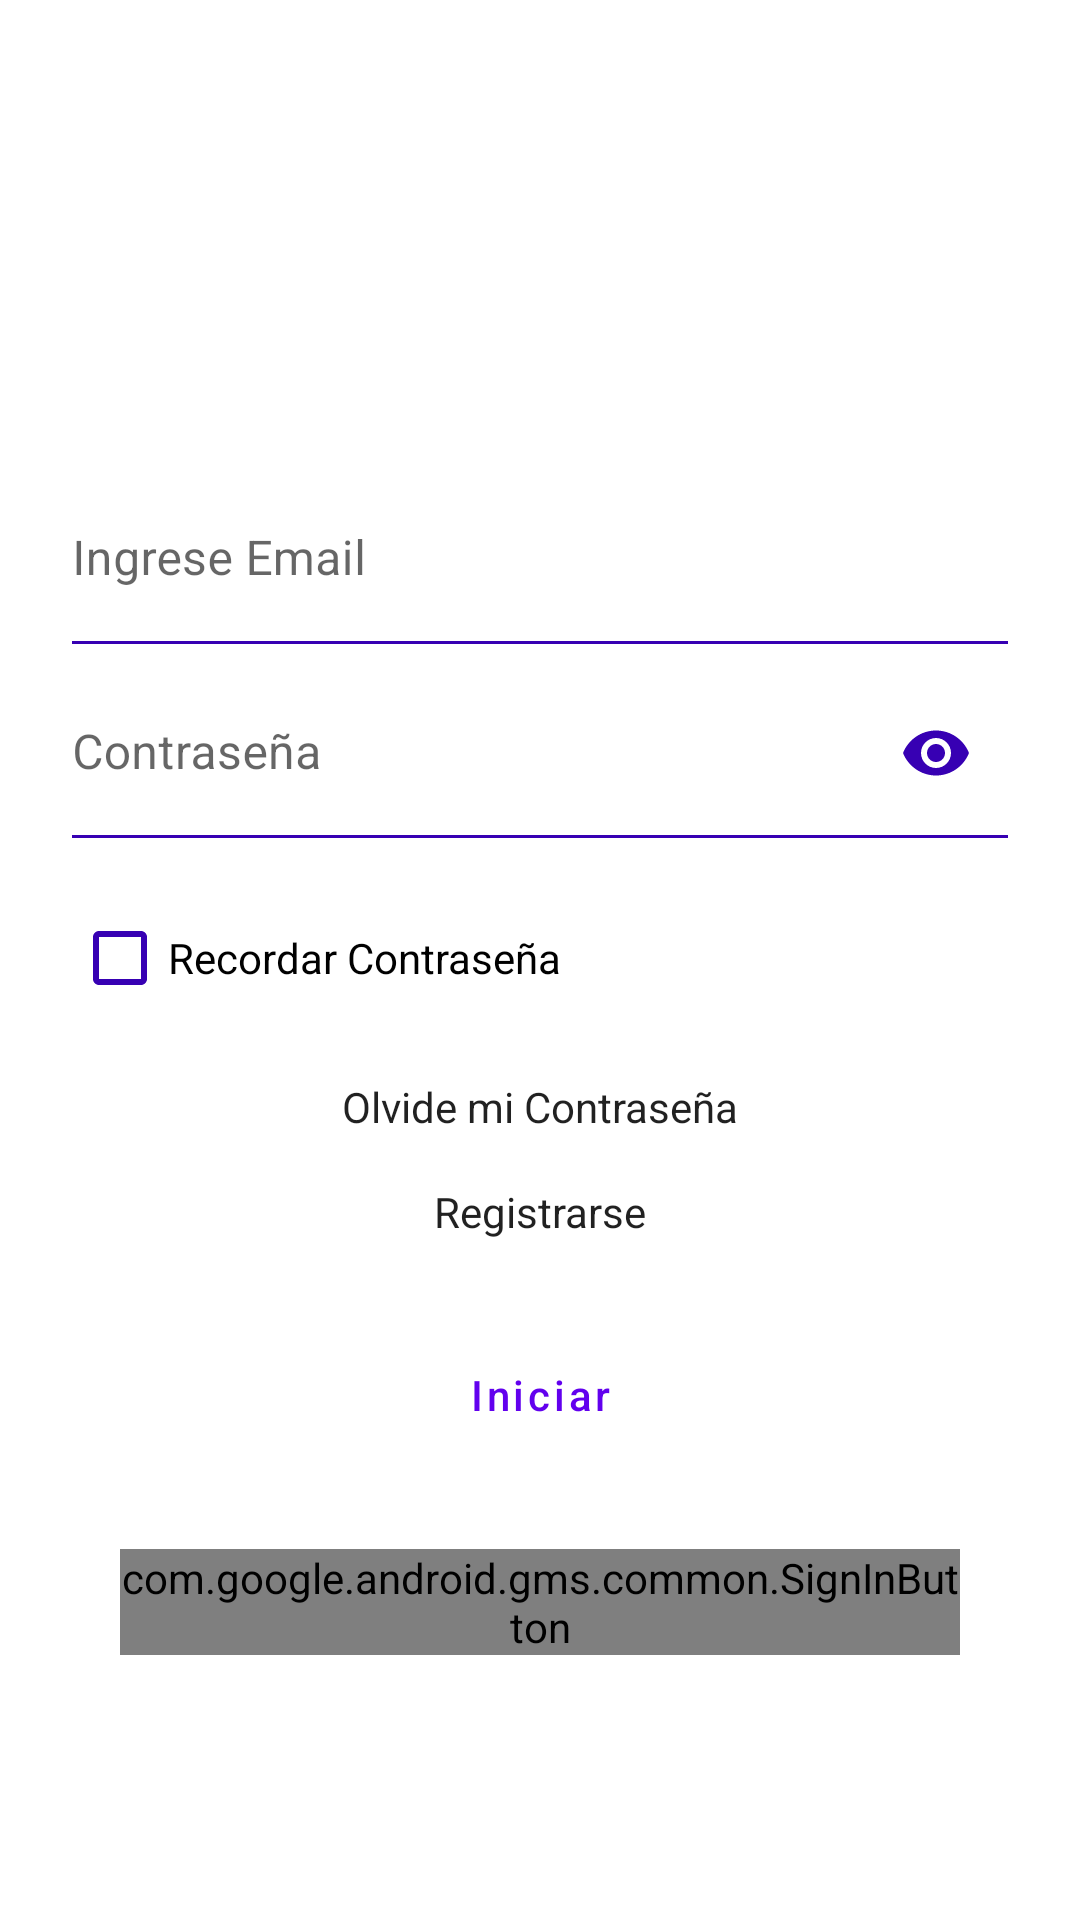

The Android layout XML behind this screen, and the referenced resources:
<!-- AndroidManifest.xml: application theme Theme.MyApplication -->
<!-- res/layout/activity_login.xml -->
<?xml version="1.0" encoding="utf-8"?>
<androidx.constraintlayout.widget.ConstraintLayout xmlns:android="http://schemas.android.com/apk/res/android"
    xmlns:app="http://schemas.android.com/apk/res-auto"
    xmlns:tools="http://schemas.android.com/tools"
    android:layout_width="match_parent"
    android:layout_height="match_parent"
    android:fitsSystemWindows="true"
    tools:context=".login.LoginActivity">

    <ImageView
        android:id="@+id/appLogo"
        android:layout_width="wrap_content"
        android:layout_height="wrap_content"
        android:layout_marginTop="150dp"
        android:contentDescription="@string/todo"
        app:layout_constraintEnd_toEndOf="parent"
        app:layout_constraintStart_toStartOf="parent"
        app:layout_constraintTop_toTopOf="parent"
        app:srcCompat="@drawable/ic_launcher_foreground"
        tools:ignore="ImageContrastCheck" />


    <com.google.android.material.textfield.TextInputLayout
        android:id="@+id/LyLoginEmail"
        android:layout_width="match_parent"
        android:layout_height="wrap_content"
        android:layout_marginStart="24dp"
        android:layout_marginTop="8dp"
        android:layout_marginEnd="24dp"
        android:hint="@string/usuario_email"
        app:boxBackgroundColor="@color/white"
        app:boxBackgroundMode="filled"
        app:boxStrokeColor="@color/purple_700"
        app:endIconTint="@color/purple_700"
        app:layout_constraintEnd_toEndOf="parent"
        app:layout_constraintStart_toStartOf="parent"
        app:layout_constraintTop_toBottomOf="@+id/appLogo">


        <com.google.android.material.textfield.TextInputEditText
            android:id="@+id/editTextEmail"
            android:layout_width="match_parent"
            android:layout_height="wrap_content"
            android:autofillHints="emailAddress"
            android:ems="10"
            android:inputType="textEmailAddress"
            android:paddingStart="0dp"
            android:paddingTop="30dp"
            android:paddingEnd="0dp"
            android:paddingBottom="5dp"
            android:textAlignment="viewStart" />
    </com.google.android.material.textfield.TextInputLayout>


    <com.google.android.material.textfield.TextInputLayout
        android:id="@+id/LyLoginContraseña"
        android:layout_width="match_parent"
        android:layout_height="wrap_content"
        android:layout_marginStart="24dp"
        android:layout_marginTop="8dp"
        android:layout_marginEnd="24dp"
        android:hint="@string/pass"
        app:boxBackgroundColor="@color/white"
        app:boxBackgroundMode="filled"
        app:boxStrokeColor="@color/purple_700"
        app:endIconTint="@color/purple_700"
        app:layout_constraintEnd_toEndOf="parent"
        app:layout_constraintStart_toStartOf="parent"
        app:layout_constraintTop_toBottomOf="@+id/LyLoginEmail"
        app:passwordToggleEnabled="true"
        app:passwordToggleTint="@color/purple_700">


        <com.google.android.material.textfield.TextInputEditText
            android:id="@+id/editTextPassword"
            android:layout_width="match_parent"
            android:layout_height="wrap_content"
            android:autofillHints="password"
            android:ems="10"
            android:inputType="textPassword"
            android:paddingStart="0dp"
            android:paddingTop="30dp"
            android:paddingEnd="0dp"
            android:paddingBottom="5dp"
            android:textAlignment="viewStart" />
    </com.google.android.material.textfield.TextInputLayout>


    <CheckBox
        android:id="@+id/recordarPass"
        android:layout_width="wrap_content"
        android:layout_height="wrap_content"
        android:layout_marginTop="16dp"
        android:buttonTint="@color/purple_700"
        android:text="@string/recordar"
        app:layout_constraintStart_toStartOf="@+id/LyLoginContraseña"
        app:layout_constraintTop_toBottomOf="@+id/LyLoginContraseña" />

    <Button
        android:id="@+id/iniciarBtn"
        style="?attr/materialButtonOutlinedStyle"
        android:layout_width="270dp"
        android:layout_height="55dp"
        android:layout_marginTop="24dp"
        android:text="@string/iniciar"
        android:textAllCaps="false"
        app:cornerRadius="3dp"
        app:layout_constraintEnd_toEndOf="parent"
        app:layout_constraintStart_toStartOf="parent"
        app:layout_constraintTop_toBottomOf="@id/registrar"
        app:strokeColor="@color/purple_500"
        app:strokeWidth="1dp" />

    <com.google.android.gms.common.SignInButton
        android:id="@+id/googleBtn"
        android:layout_width="280dp"
        android:layout_height="wrap_content"
        android:layout_marginTop="24dp"
        app:buttonSize="wide"
        app:cornerRadius="15dp"
        app:layout_constraintEnd_toEndOf="parent"
        app:layout_constraintStart_toStartOf="parent"
        app:layout_constraintTop_toBottomOf="@id/iniciarBtn" />


    <CheckedTextView
        android:id="@+id/olvidePass"
        android:layout_width="wrap_content"
        android:layout_height="wrap_content"
        android:layout_marginTop="16dp"
        android:text="@string/olvide_mi"
        app:layout_constraintEnd_toEndOf="parent"
        app:layout_constraintStart_toStartOf="parent"
        app:layout_constraintTop_toBottomOf="@+id/recordarPass" />

    <CheckedTextView
        android:id="@+id/registrar"
        android:layout_width="wrap_content"
        android:layout_height="wrap_content"
        android:layout_marginTop="16dp"
        android:text="@string/registrar"
        app:layout_constraintEnd_toEndOf="parent"
        app:layout_constraintStart_toStartOf="parent"
        app:layout_constraintTop_toBottomOf="@+id/olvidePass" />

</androidx.constraintlayout.widget.ConstraintLayout>
<!-- resources referenced by this layout -->
<resources>
  <color name="purple_500">#FF6200EE</color>
  <color name="purple_700">#FF3700B3</color>
  <color name="white">#FFFFFFFF</color>
  <string name="iniciar">Iniciar</string>
  <string name="olvide_mi">Olvide mi Contraseña</string>
  <string name="pass">Contraseña</string>
  <string name="recordar">Recordar Contraseña</string>
  <string name="registrar">Registrarse</string>
  <string name="todo">TODO</string>
  <string name="usuario_email">Ingrese Email</string>
  <style name="Theme.MyApplication" parent="Theme.MaterialComponents.DayNight.NoActionBar">
  
                
          <item name="colorPrimary">@color/purple_500</item>
          <item name="colorPrimaryVariant">@color/purple_700</item>
          <item name="colorOnPrimary">@color/white</item>
          
          <item name="colorSecondary">@color/teal_200</item>
          <item name="colorSecondaryVariant">@color/teal_700</item>
          <item name="colorOnSecondary">@color/black</item>
          
          <item name="android:windowActionBarOverlay">false</item>
          <item name="android:windowTranslucentStatus">false</item>
          <item name="android:statusBarColor" tools:targetApi="m">@android:color/transparent</item>
  
          <item name="android:windowLightStatusBar" tools:targetApi="m">true</item>
          
      </style>
  <color name="teal_200">#FF03DAC5</color>
  <color name="teal_700">#FF018786</color>
  <color name="black">#FF000000</color>
</resources>
